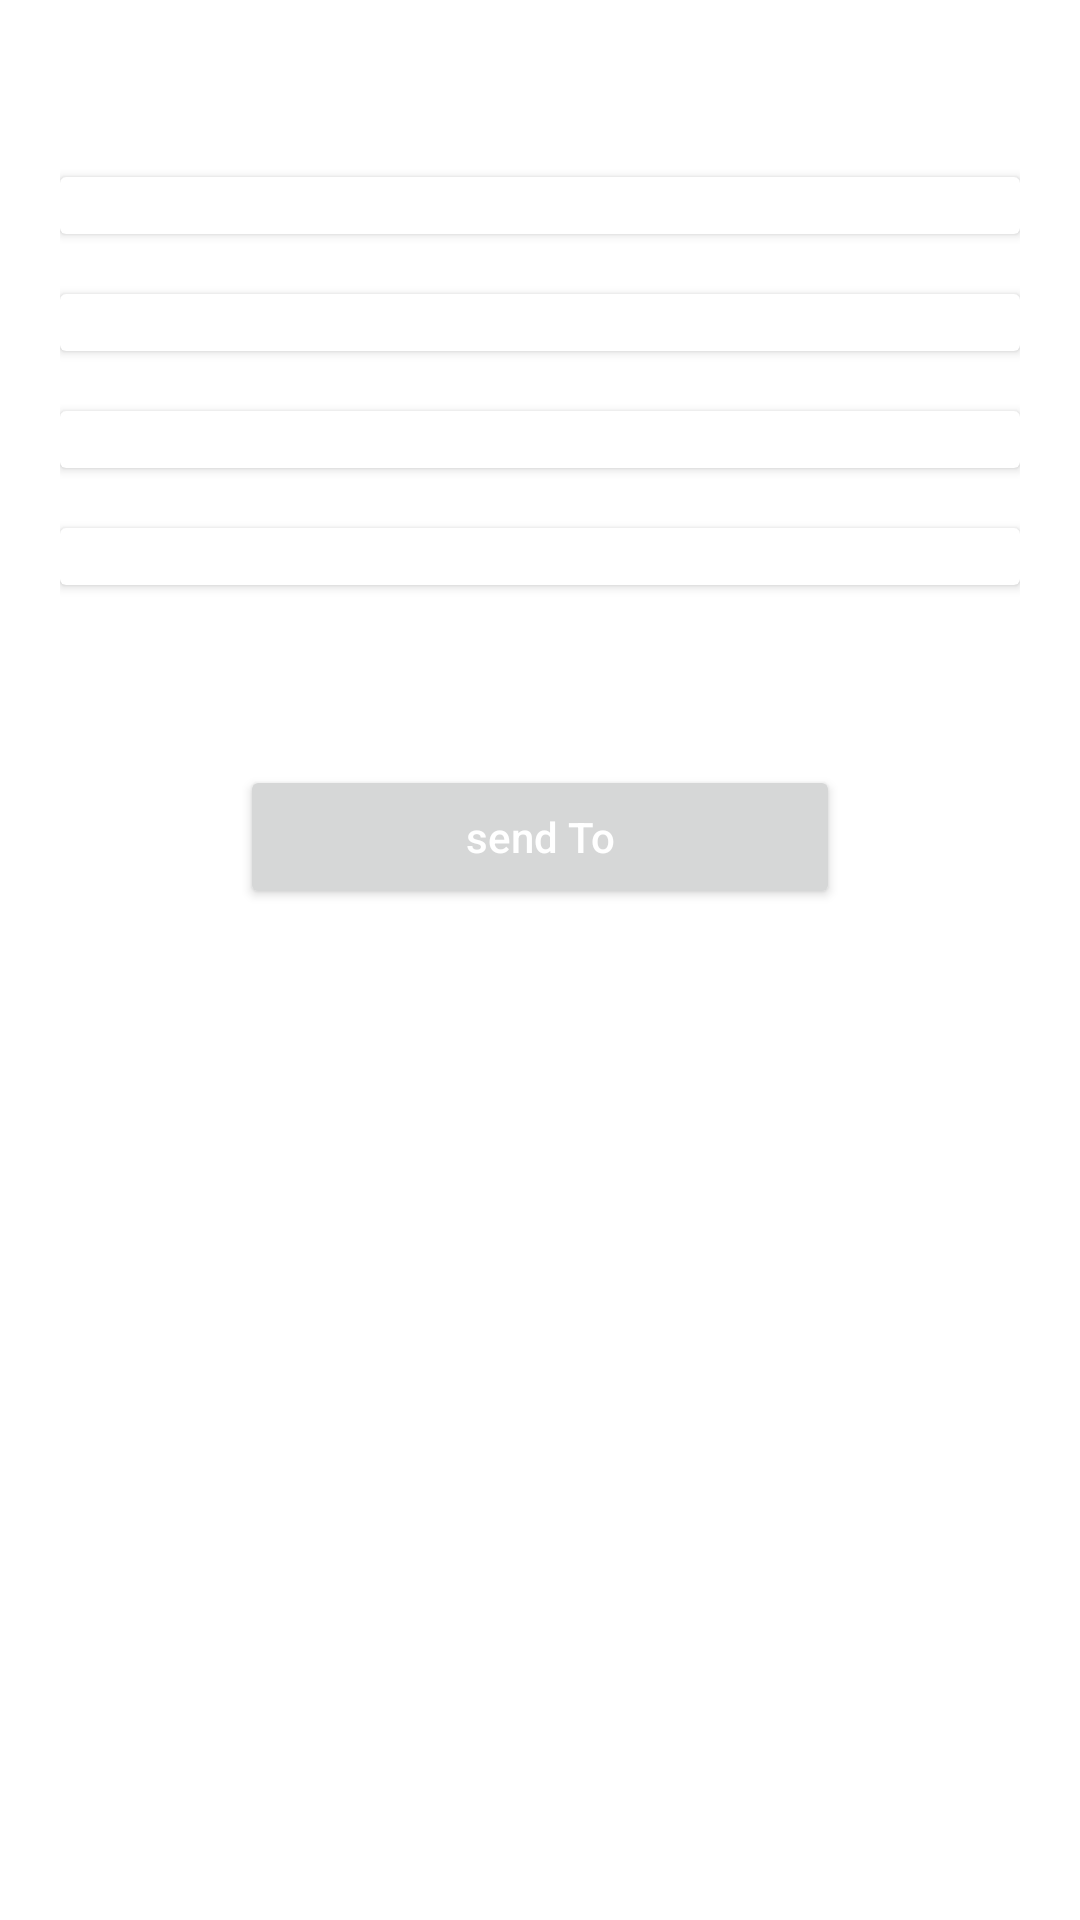

This screen was rendered from an Android layout file. Write that file and the resources it references.
<!-- AndroidManifest.xml: application theme Theme.FunRegistrationForm -->
<!-- res/layout/activity_preview.xml -->
<?xml version="1.0" encoding="utf-8"?>
<LinearLayout xmlns:android="http://schemas.android.com/apk/res/android"
    xmlns:tools="http://schemas.android.com/tools"
    android:layout_width="match_parent"
    android:layout_height="wrap_content"
    android:orientation="vertical"
    android:padding="20dp">


    <TextView
        android:id="@+id/text_view_title"
        android:layout_width="match_parent"
        android:layout_height="wrap_content"
        tools:text="Title"/>


            <androidx.cardview.widget.CardView
                android:layout_width="match_parent"
                android:layout_height="wrap_content"
                android:layout_marginTop="20dp">

                <TextView
                    android:id="@+id/text_view_name"
                    android:layout_width="match_parent"
                    android:layout_height="wrap_content"
                    android:fontFamily="sans-serif-medium"
                    tools:text="First Name" />
            </androidx.cardview.widget.CardView>

    <androidx.cardview.widget.CardView
        android:layout_width="match_parent"
        android:layout_height="wrap_content"
        android:layout_marginTop="20dp">

        <TextView
            android:id="@+id/text_view_email"
            android:layout_width="match_parent"
            android:layout_height="wrap_content"
            android:fontFamily="sans-serif-medium"
            tools:text="email" />
    </androidx.cardview.widget.CardView>




    <androidx.cardview.widget.CardView
        android:layout_width="match_parent"
        android:layout_height="wrap_content"
        android:layout_marginTop="20dp">

        <TextView
            android:id="@+id/text_view_phone_Number"
            android:layout_width="match_parent"
            android:layout_height="wrap_content"
            android:fontFamily="sans-serif-medium"
            tools:text="Phone Number" />
    </androidx.cardview.widget.CardView>

    <androidx.cardview.widget.CardView
        android:layout_width="match_parent"
        android:layout_height="wrap_content"
        android:layout_marginTop="20dp">

        <TextView
            android:id="@+id/text_view_password"
            android:layout_width="match_parent"
            android:layout_height="wrap_content"
            android:fontFamily="sans-serif-medium"
            tools:text="Password" />
    </androidx.cardview.widget.CardView>

    <Button
        android:id="@+id/button_send_to"
        android:layout_width="match_parent"
        android:layout_height="wrap_content"
        style="@style/TextAppearance.AppCompat.Widget.Button.Borderless.Colored"
        android:layout_margin="60dp"
        android:textColorHint="@color/white"
        android:hint="@string/button_send_to" />


</LinearLayout>
<!-- resources referenced by this layout -->
<resources>
  <string name="button_send_to">send To</string>
  <style name="Theme.FunRegistrationForm" parent="Base.Theme.FunRegistrationForm" />
  <style name="Base.Theme.FunRegistrationForm" parent="Theme.MaterialComponents.Light.DarkActionBar">
          
          
      </style>
  <!-- not gathered from this repository: default colours our renderer supplied (Android Studio template values) -->
  <color name="white">#FFFFFFFF</color>
</resources>
